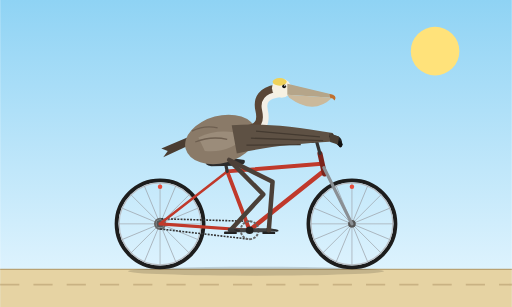
t = 0.00 s
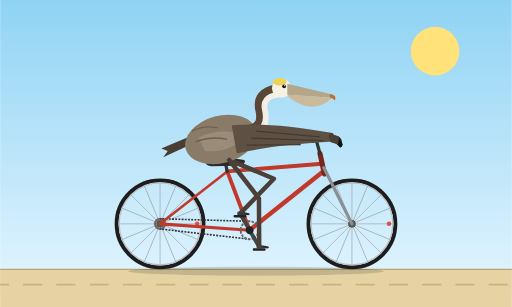
t = 0.25 s
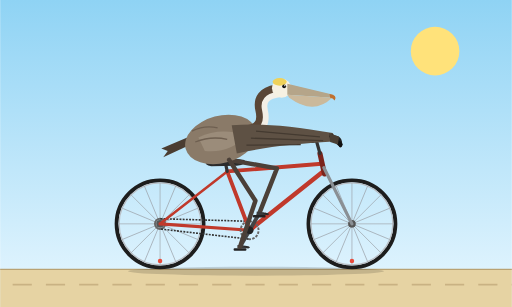
t = 0.50 s
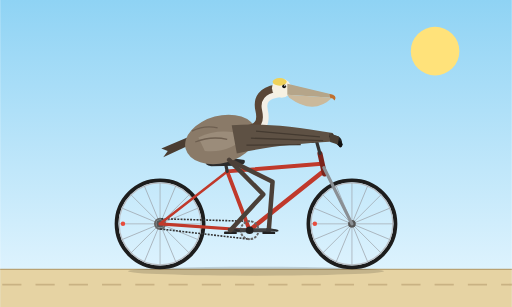
t = 0.75 s
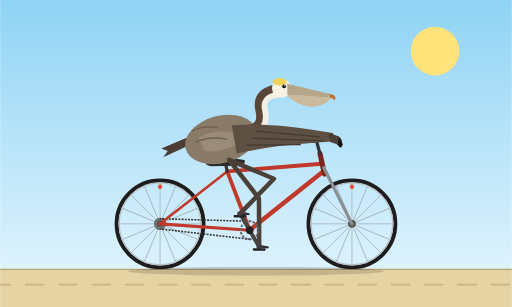
t = 1.00 s
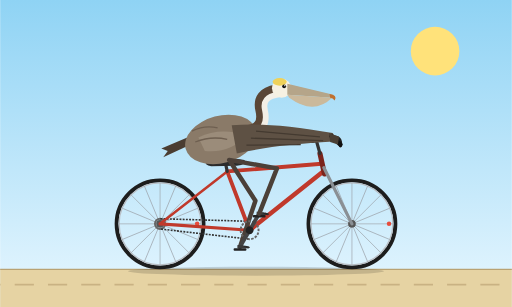
t = 1.25 s

The animated SVG that drew these frames (rendered in a browser with its animation timeline set to each time). Animation: 10 SMIL elements (animate=5,animateTransform=5); one cycle of 1.50 s, repeats indefinitely.

<svg xmlns="http://www.w3.org/2000/svg" viewBox="0 0 800 480" width="800" height="480">
  <defs>
    <linearGradient id="sky" x1="0" y1="0" x2="0" y2="1">
      <stop offset="0" stop-color="#8fd3f4"/>
      <stop offset="1" stop-color="#e8f7ff"/>
    </linearGradient>
    <g id="wheel">
      <circle r="68" fill="none" stroke="#1d1d1d" stroke-width="6"/>
      <circle r="64" fill="none" stroke="#b9bec4" stroke-width="2"/>
      <g stroke="#9aa0a6" stroke-width="1">
        <line x1="-64" y1="0" x2="64" y2="0"/>
        <line x1="-64" y1="0" x2="64" y2="0" transform="rotate(22.5)"/>
        <line x1="-64" y1="0" x2="64" y2="0" transform="rotate(45)"/>
        <line x1="-64" y1="0" x2="64" y2="0" transform="rotate(67.5)"/>
        <line x1="-64" y1="0" x2="64" y2="0" transform="rotate(90)"/>
        <line x1="-64" y1="0" x2="64" y2="0" transform="rotate(112.5)"/>
        <line x1="-64" y1="0" x2="64" y2="0" transform="rotate(135)"/>
        <line x1="-64" y1="0" x2="64" y2="0" transform="rotate(157.5)"/>
      </g>
      <circle r="6" fill="#555"/>
      <circle cx="0" cy="-58" r="3.5" fill="#e74c3c"/>
    </g>
  </defs>

  <rect width="800" height="480" fill="url(#sky)"/>
  <circle cx="680" cy="80" r="38" fill="#ffe27a"/>
  <rect x="0" y="421" width="800" height="59" fill="#e6d3a3"/>
  <line x1="0" y1="421" x2="800" y2="421" stroke="#b9a273" stroke-width="2"/>
  <line x1="0" y1="445" x2="800" y2="445" stroke="#c9b283" stroke-width="3" stroke-dasharray="30 22">
    <animate attributeName="stroke-dashoffset" from="0" to="52" dur="0.8s" repeatCount="indefinite"/>
  </line>
  <ellipse cx="400" cy="424" rx="200" ry="7" fill="#000" opacity="0.15"/>

  <!-- wheels -->
  <g transform="translate(250,350)">
    <g>
      <animateTransform attributeName="transform" type="rotate" from="0" to="360" dur="1s" repeatCount="indefinite"/>
      <use href="#wheel"/>
    </g>
  </g>
  <g transform="translate(550,350)">
    <g>
      <animateTransform attributeName="transform" type="rotate" from="0" to="360" dur="1s" repeatCount="indefinite"/>
      <use href="#wheel"/>
    </g>
  </g>

  <!-- chain -->
  <circle cx="250" cy="350" r="8" fill="none" stroke="#666" stroke-width="3"/>
  <line x1="390" y1="346" x2="250" y2="342" stroke="#333" stroke-width="2.5" stroke-dasharray="3 2">
    <animate attributeName="stroke-dashoffset" from="0" to="-5" dur="0.15s" repeatCount="indefinite"/>
  </line>
  <line x1="250" y1="358" x2="390" y2="374" stroke="#333" stroke-width="2.5" stroke-dasharray="3 2">
    <animate attributeName="stroke-dashoffset" from="0" to="-5" dur="0.15s" repeatCount="indefinite"/>
  </line>

  <!-- frame -->
  <g fill="none" stroke-linecap="round" stroke-linejoin="round">
    <line x1="250" y1="350" x2="390" y2="360" stroke="#c0392b" stroke-width="5"/>
    <line x1="250" y1="350" x2="355" y2="268" stroke="#c0392b" stroke-width="4"/>
    <line x1="390" y1="360" x2="355" y2="268" stroke="#c0392b" stroke-width="6"/>
    <line x1="355" y1="268" x2="503" y2="256" stroke="#c0392b" stroke-width="6"/>
    <line x1="390" y1="360" x2="505" y2="268" stroke="#c0392b" stroke-width="7"/>
    <line x1="500" y1="240" x2="507" y2="272" stroke="#7b241c" stroke-width="8"/>
    <line x1="506" y1="262" x2="550" y2="350" stroke="#8a8f94" stroke-width="5"/>
    <line x1="500" y1="240" x2="495" y2="222" stroke="#333" stroke-width="5"/>
    <path d="M488,221 L520,214 Q534,214 532,228" stroke="#222" stroke-width="5"/>
    <line x1="355" y1="268" x2="352" y2="254" stroke="#333" stroke-width="5"/>
  </g>
  <path d="M322,252 Q350,245 382,250 Q386,257 370,259 L330,260 Q319,258 322,252 Z" fill="#2b2b2b"/>

  <!-- far leg -->
  <path fill="none" stroke="#4b4038" stroke-width="7" stroke-linecap="round" stroke-linejoin="round" d="M358,250 L411.4,304 L360,360">
    <animate attributeName="d" dur="1.5s" repeatCount="indefinite" values="M358,250 L411.4,304 L360,360;M358,250 L420.2,293.8 L364,345;M358,250 L428,279.5 L375,334;M358,250 L432.1,266.8 L390,330;M358,250 L432.8,263.3 L405,334;M358,250 L431.2,270.5 L416,345;M358,250 L425.9,284.2 L420,360;M358,250 L416.1,299 L416,375;M358,250 L404.6,310 L405,386;M358,250 L398.3,314.4 L390,390;M358,250 L399.1,313.9 L375,386;M358,250 L404.1,310.4 L364,375;M358,250 L411.4,304 L360,360"/>
  </path>

  <!-- crank, chainring, pedals, feet -->
  <g>
    <animateTransform attributeName="transform" type="rotate" from="0 390 360" to="360 390 360" dur="1.5s" repeatCount="indefinite"/>
    <circle cx="390" cy="360" r="14" fill="none" stroke="#666" stroke-width="3" stroke-dasharray="4 2"/>
    <line x1="390" y1="360" x2="420" y2="360" stroke="#444" stroke-width="6" stroke-linecap="round"/>
    <line x1="390" y1="360" x2="360" y2="360" stroke="#444" stroke-width="6" stroke-linecap="round"/>
    <circle cx="390" cy="360" r="6" fill="#222"/>
    <g transform="translate(420,360)">
      <g>
        <animateTransform attributeName="transform" type="rotate" from="0" to="-360" dur="1.5s" repeatCount="indefinite"/>
        <rect x="-10" y="2" width="20" height="4" rx="1.5" fill="#222"/>
        <path d="M-4,-3 L-4,2 L14,2 Q17,0 12,-1 Q4,-3 -4,-3 Z" fill="#3a3a3a"/>
        <path d="M6,-1 L13,2 M9,-1 L15,1" stroke="#222" stroke-width="1" fill="none"/>
      </g>
    </g>
    <g transform="translate(360,360)">
      <g>
        <animateTransform attributeName="transform" type="rotate" from="0" to="-360" dur="1.5s" repeatCount="indefinite"/>
        <rect x="-10" y="2" width="20" height="4" rx="1.5" fill="#222"/>
        <path d="M-4,-3 L-4,2 L14,2 Q17,0 12,-1 Q4,-3 -4,-3 Z" fill="#3a3a3a"/>
        <path d="M6,-1 L13,2 M9,-1 L15,1" stroke="#222" stroke-width="1" fill="none"/>
      </g>
    </g>
  </g>

  <!-- tail and body -->
  <path d="M298,226 L255,246 L262,236 L252,232 L300,212 Z" fill="#4a3d32"/>
  <ellipse cx="345" cy="218" rx="57" ry="37" transform="rotate(-15 345 218)" fill="#8a7a68"/>
  <path d="M310,215 Q345,198 385,212 Q360,240 320,236 Z" fill="#a39482" opacity="0.7"/>
  <path d="M300,205 Q320,195 340,200 M305,222 Q330,212 355,218" stroke="#6e5f50" stroke-width="2" fill="none"/>

  <!-- near leg -->
  <path fill="none" stroke="#4b4038" stroke-width="7" stroke-linecap="round" stroke-linejoin="round" d="M358,250 L425.9,284.2 L420,360">
    <animate attributeName="d" dur="1.5s" repeatCount="indefinite" values="M358,250 L425.9,284.2 L420,360;M358,250 L416.1,299 L416,375;M358,250 L404.6,310 L405,386;M358,250 L398.3,314.4 L390,390;M358,250 L399.1,313.9 L375,386;M358,250 L404.1,310.4 L364,375;M358,250 L411.4,304 L360,360;M358,250 L420.2,293.8 L364,345;M358,250 L428,279.5 L375,334;M358,250 L432.1,266.8 L390,330;M358,250 L432.8,263.3 L405,334;M358,250 L431.2,270.5 L416,345;M358,250 L425.9,284.2 L420,360"/>
  </path>

  <!-- neck -->
  <path d="M385,205 Q415,202 408,172 Q402,146 432,141" fill="none" stroke="#5a4636" stroke-width="18" stroke-linecap="round"/>
  <path d="M390,208 Q421,205 414,172 Q409,152 434,148" fill="none" stroke="#f3efe6" stroke-width="9" stroke-linecap="round"/>

  <!-- head and bill -->
  <circle cx="440" cy="138" r="15" fill="#f6f1e2"/>
  <ellipse cx="437" cy="128" rx="11" ry="6" fill="#efd25a"/>
  <path d="M449,131 L521,148 Q526,152 519,153 L449,148 Z" fill="#b5a589"/>
  <path d="M449,148 L519,153 Q490,181 452,153 Z" fill="#cbb99b"/>
  <path d="M515,147 Q528,149 523,157 Q520,153 516,153 Z" fill="#c0702f"/>
  <circle cx="444" cy="135" r="3" fill="#111"/>
  <circle cx="445" cy="134" r="1" fill="#fff"/>

  <!-- wing gripping handlebar -->
  <path d="M362,196 Q420,190 520,208 L527,221 Q430,226 370,240 Z" fill="#5e5144"/>
  <path d="M400,205 L500,214 M392,216 L505,220 M385,227 L470,226" stroke="#443a30" stroke-width="2" fill="none"/>
  <line x1="518" y1="213" x2="532" y2="226" stroke="#111" stroke-width="7" stroke-linecap="round"/>
  <path d="M514,208 L530,214 L528,226 L516,222 Z" fill="#4a3f34"/>
</svg>
